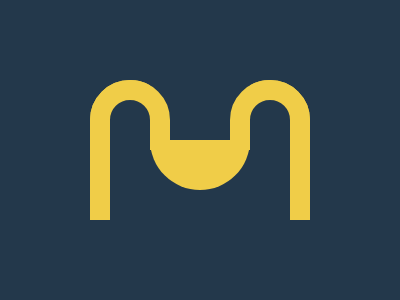

Reproduce this picture with HTML and CSS.

<div class=s></div>
<i></i><i class=r></i>
<b></b><b class=r></b>
<style>
body{margin:0;background:#23384B}
*{position:fixed}
.s{width:100px;height:100px;background:#F0CD48;border-radius:50%;top:90px;left:150px;clip-path:inset(50px 0 0)}
i,b{width:40px;height:140px;background:#23384B;border-radius:40px;top:80px;left:90px;border:20px solid #F0CD48}
i{clip-path:inset(0 20px 40px 0)}
b{clip-path:inset(0 0 110px)}
.r{transform:scaleX(-1);left:230px}
</style>
